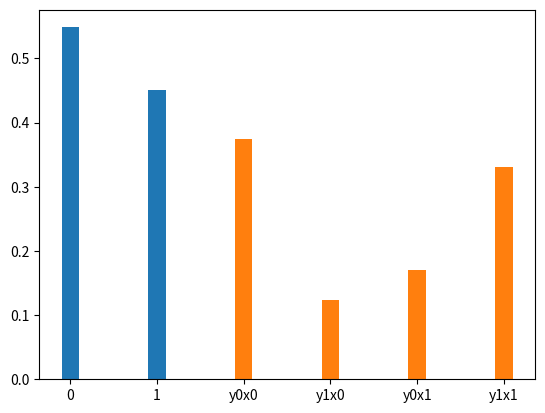

Source code (Python):
#Questions 1a) and 1b)

import random 
import matplotlib.pyplot as plt
l=random.choices([0,1],k=10000)
y0=0
y1=0
for x in l:
    if(x==0):
        y=random.choices([0,1],weights=[3,1],k=1)
        if(y[0]==0):
            y0+=1
        else:y1+=1

    if(x==1):
        y=random.choices([0,1],weights=[35,65],k=1)
        if(y[0]==0):
            y0+=1
        else:y1+=1
    
l1=[y0/10000,y1/10000]
plt.bar(["0","1"],l1,width=0.2)
plt.show()
print("The obtained probabilities of Y=0 and y=1 are",l1,"which are appoximately equal to the calculated probabilities of [0.55,0.45]")

#Questions 2a) and 2b)

#here y0x0 means probability that y=0 given that x=0 ie p(Y=0/X=0) and so are remaining
import random 
import matplotlib.pyplot as plt
l=random.choices([0,1],k=10000)
y0x0=0
y1x1=0;y0x1=0;y1x0=0
for x in l:
    if(x==0):
        y=random.choices([0,1],weights=[3,1],k=1)
        if(y[0]==0):
            y0x0+=1
        else:y1x0+=1

    if(x==1):
        y=random.choices([0,1],weights=[35,65],k=1)
        if(y[0]==0):
            y0x1+=1
        else:y1x1+=1
    
l1=[y0x0/10000,y1x0/10000,y0x1/10000,y1x1/10000]
plt.bar(["y0x0","y1x0","y0x1","y1x1"],l1,width=0.2)
plt.show()
print("The obtained probabilities of [y0x0,y1x0,y0x1,y1x1]  are",l1,"which are appoximately equal to the calculated probabilities of [0.375,0.125,0.175,0.325]")
